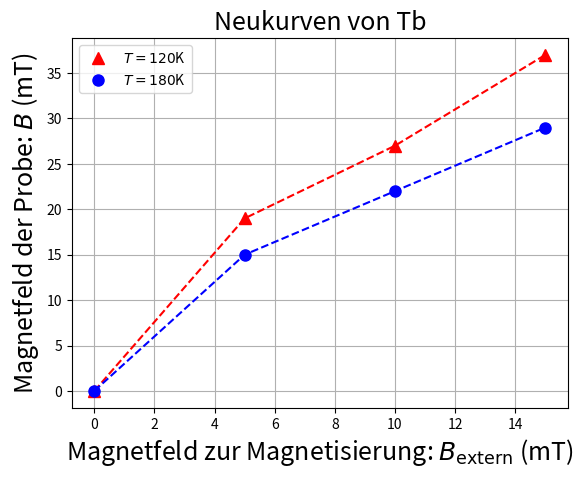

Python code for this plot:
#!/usr/bin/python

import numpy as np
import matplotlib.pyplot as plt

# units and natural constants
K = 1
G = 1.0e-4
Tesla = 1.0
milli = 1.0e-3
micro = 1.0e-6
V = 1

# experimental constants
T = 120*K

# measurmetns

Bexts = np.array([0., 5., 10, 15], dtype=float)*milli*Tesla

#Us = np.array([0., 2.015, -0.013, 3.404],dtype=float)*V
Bs = np.array([0., 19., 27., 37.], dtype=float)*milli*Tesla
Bs180 = np.array([0., 15., 22., 29.], dtype=float)*milli*Tesla

plt.figure(1)
plt.plot(Bexts/(milli*Tesla),Bs/(milli*Tesla), "r--")  # linien
plt.plot(Bexts/(milli*Tesla),Bs/(milli*Tesla), "r^", label="$T = 120$K", markersize=8)  # punkte

plt.plot(Bexts/(milli*Tesla),Bs180/(milli*Tesla), "b--")  # linien
plt.plot(Bexts/(milli*Tesla),Bs180/(milli*Tesla), "bo", label="$T = 180$K", markersize=8)  # punkte

plt.title("Neukurven von Tb", fontsize=18)
plt.xlabel(r"Magnetfeld zur Magnetisierung: $B_{\rm extern}$ (mT)", fontsize=18)
plt.ylabel(r"Magnetfeld der Probe: $B$ (mT)", fontsize=18)
plt.legend(loc="best",numpoints=1)
plt.grid()
plt.savefig("neukurve.pdf")
plt.show()

